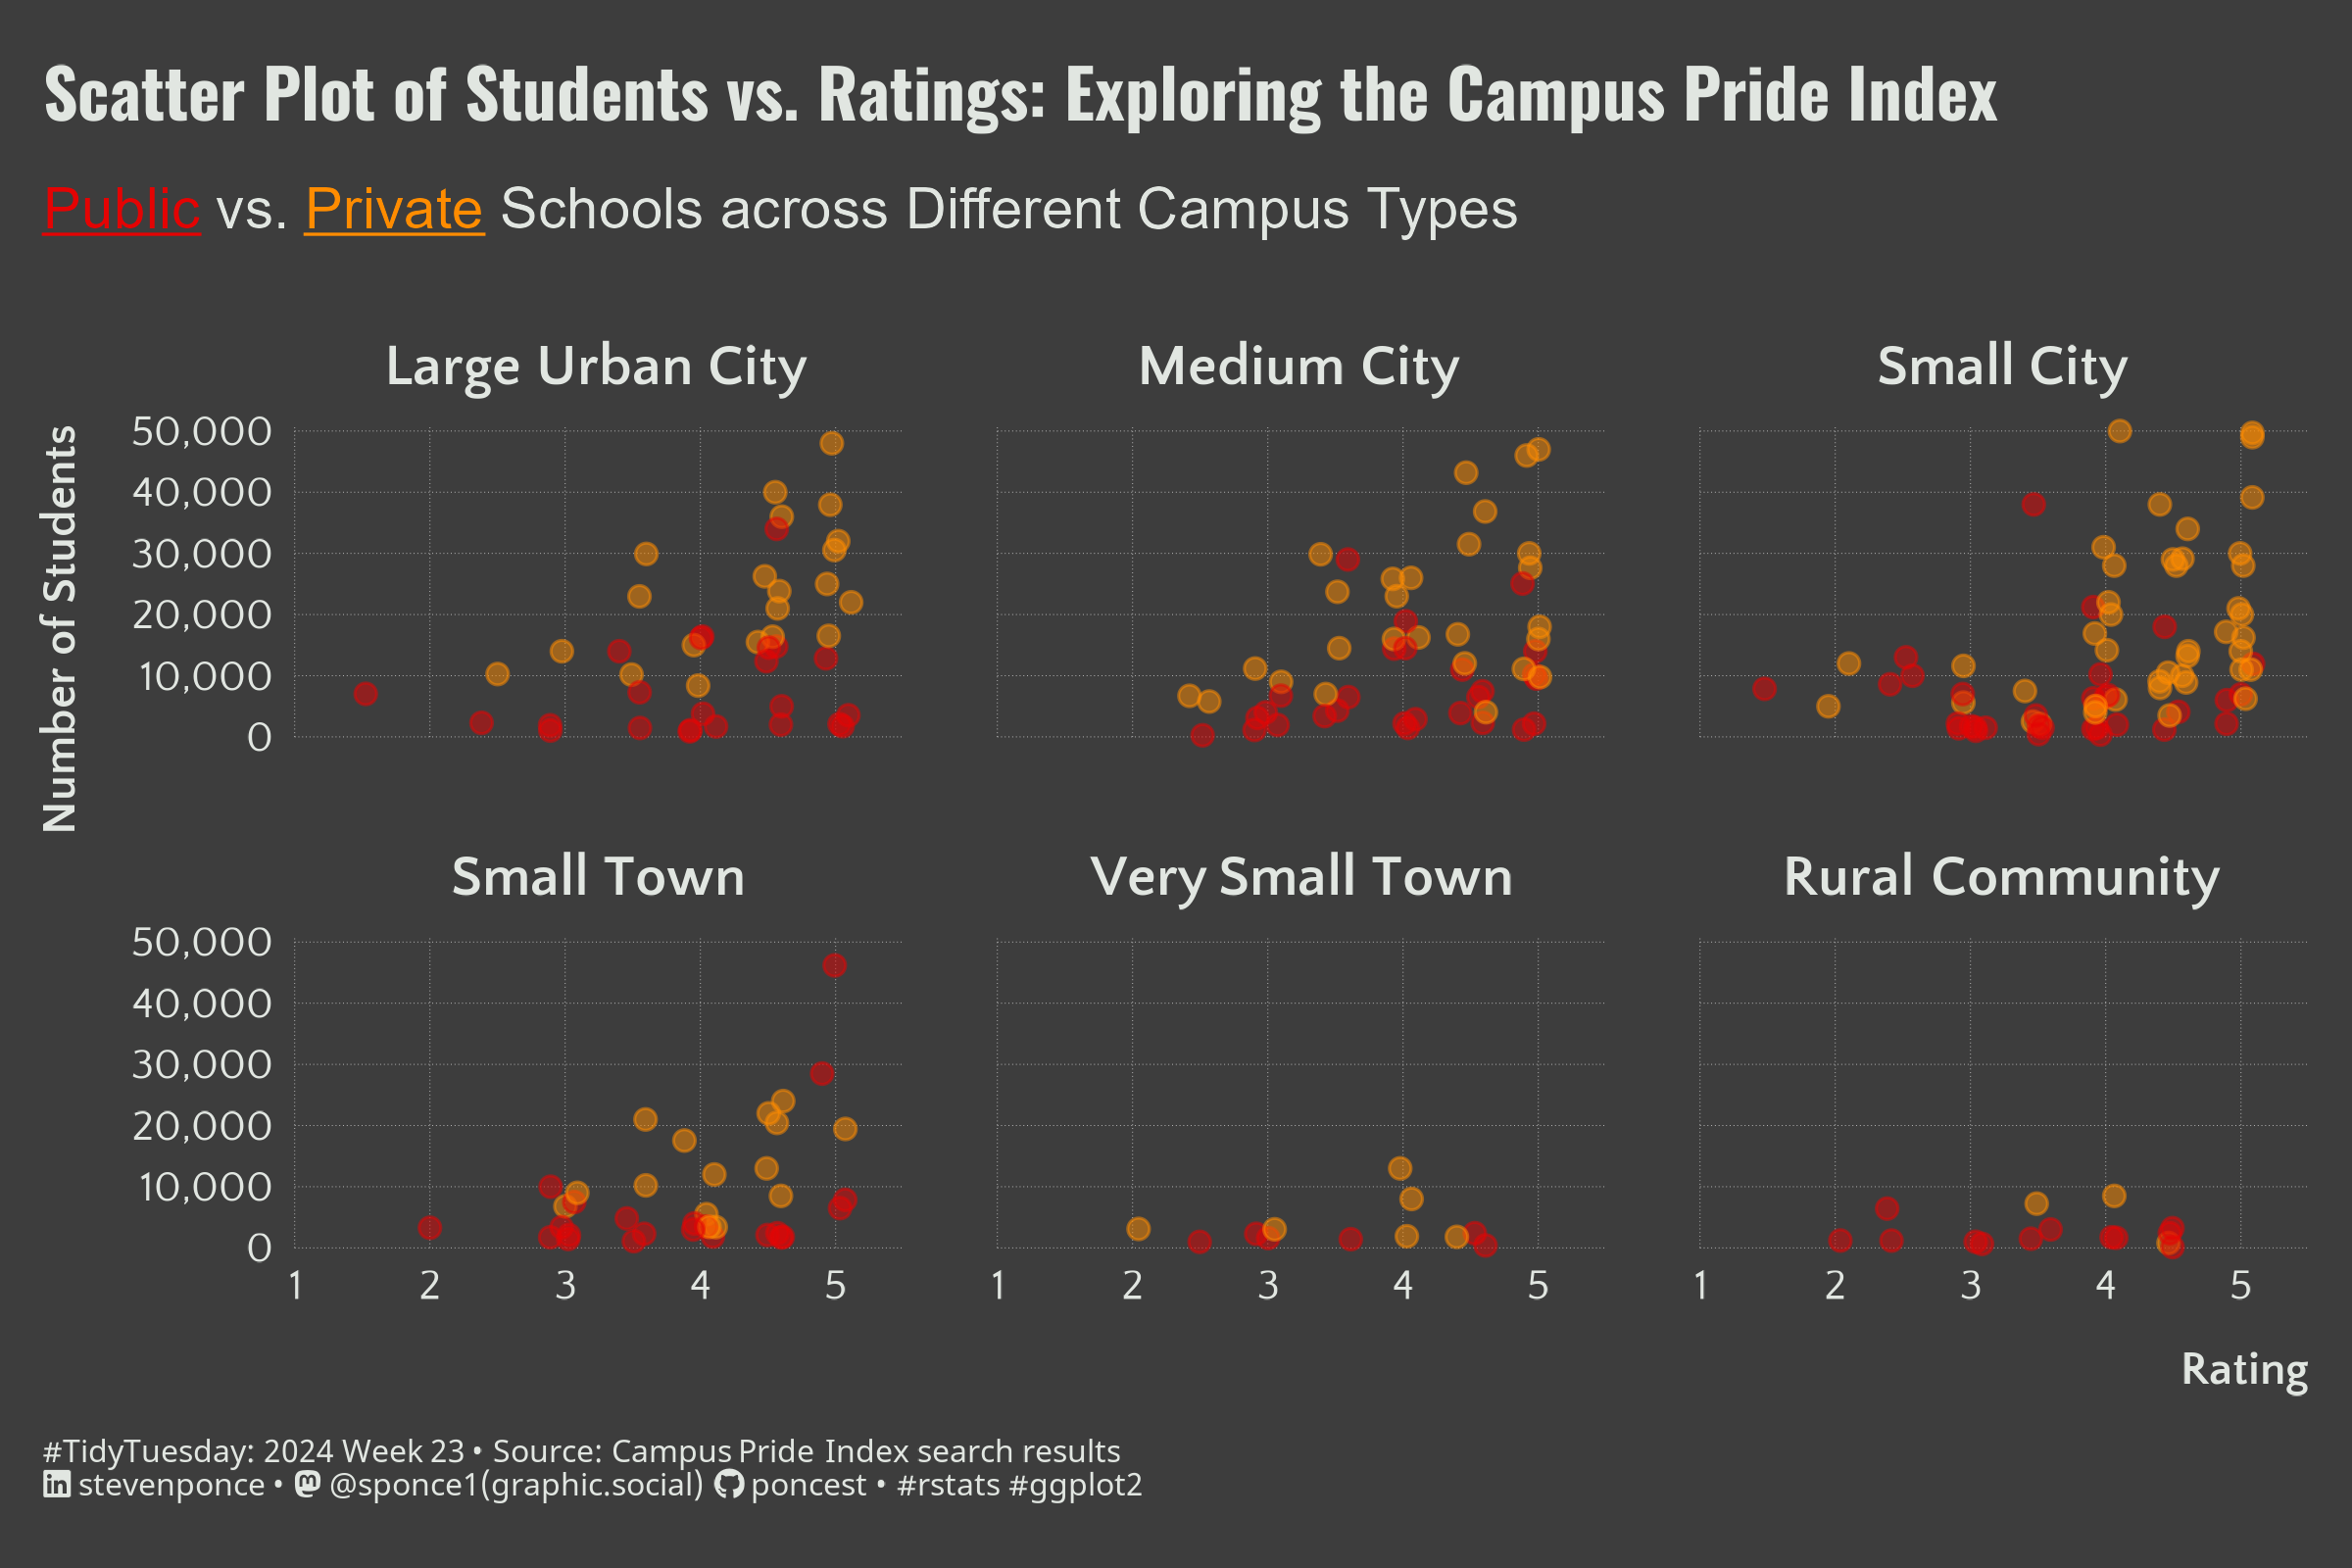

Here is the R script that generated this plot:

## Challenge: #TidyTuesday 2024 week 24
## Data:      Campus Pride Index
## Author:    Steven Ponce
## Date:      2024-06-10


## 1. LOAD PACKAGES & SETUP ----  
pacman::p_load(
    tidyverse,   # Easily Install and Load the 'Tidyverse'
    ggtext,      # Improved Text Rendering Support for 'ggplot2'
    showtext,    # Using Fonts More Easily in R Graphs
    janitor,     # Simple Tools for Examining and Cleaning Dirty Data
    skimr,       # Compact and Flexible Summaries of Data
    scales,      # Scale Functions for Visualization
    lubridate,   # Make Dealing with Dates a Little Easier
    marquee      # Markdown Parser and Renderer for R Graphics
)

### |- figure size ---- 
camcorder::gg_record( 
    dir    = here::here("temp_plots"), 
    device = "png",
    width  =  7.5,
    height =  5,
    units  = "in",
    dpi    = 320) 

### |- resolution ---- 
showtext_opts(dpi = 320, regular.wt = 300, bold.wt = 800)


## 2. READ IN THE DATA ----
tt <- tidytuesdayR::tt_load(x = base::as.double("2024"),
                            week = base::as.double("24"))

pride_index      <- tt$pride_index |> clean_names() |> glimpse()
pride_index_tags <- tt$pride_index_tags |> clean_names() |> glimpse()

tidytuesdayR::readme(tt)
rm(tt)


## 3. EXAMINING THE DATA ----
glimpse(pride_index)
skim(pride_index)
colnames(pride_index)


## 4. TIDYDATA ----

### |- tidy data ---  
combined_data <- left_join(pride_index, pride_index_tags, by = "campus_name") |> 
    rename(campus_location = campus_location.x) |> 
    select(-ends_with(".y")) |> 
    mutate(
        school_type = coalesce(ifelse(public, "Public", "Private"), "Private"),
        community_type = str_to_title(community_type),
        community_type = fct_reorder(community_type, rating, .desc = TRUE, .na_rm = TRUE)
        )

glimpse(combined_data)


# 5. VISUALIZATION ---- 

#' reference: 
#' https://www.flagcolorcodes.com/pride-rainbow
#' https://webaim.org/resources/contrastchecker/
#' Only color "#FF8C00" was compliant. Difficult to get both

### |- plot aesthetics ---- 
bkg_col      <- "#3D3D3D" 
title_col    <- '#E1E6E1'            
subtitle_col <- '#E1E6E1' 
caption_col  <- '#E1E6E1' 
text_col     <- '#E1E6E1' 
col_palette  <- c("#E40303", "#FF8C00", "#FFED00", "#008026", "#004DFF", "#750787")

### |-  titles and caption ----
# icons
tt <- str_glue("#TidyTuesday: { 2024 } Week { 23 } &bull; Source: Campus Pride Index search results<br>")  
li <- str_glue("<span style='font-family:fa6-brands'>&#xf08c;</span>")  
gh <- str_glue("<span style='font-family:fa6-brands'>&#xf09b;</span>")
mn <- str_glue("<span style='font-family:fa6-brands'>&#xf4f6;</span>")

# text
title_text    <- str_glue("Scatter Plot of Students vs. Ratings: Exploring the Campus Pride Index") 

subtitle_text <- "{#E40303 _Public_} vs. {#FF8C00 _Private_} Schools across Different Campus Types"

caption_text  <- str_glue("{tt} {li} stevenponce &bull; {mn} @sponce1(graphic.social) {gh} poncest &bull; #rstats #ggplot2")

### |-  fonts ---- 
font_add('fa6-brands', 'fonts/6.4.2/Font Awesome 6 Brands-Regular-400.otf') 
font_add_google("Oswald", regular.wt = 400, family = "title")                 
font_add_google("Quattrocento Sans", regular.wt = 400, family = "subtitle")  
font_add_google("Quattrocento Sans", regular.wt = 400, family = "text")        
font_add_google("Noto Sans", regular.wt = 400,family = "caption")
showtext_auto(enable = TRUE)  

### |-  plot theme ----
theme_set(theme_minimal(base_size = 12, base_family = "text"))                

theme_update(
    plot.title.position   = "plot",
    plot.caption.position = "plot",
    legend.position       = 'plot',
    plot.background       = element_rect(fill = bkg_col, color = bkg_col),
    panel.background      = element_rect(fill = bkg_col, color = bkg_col),
    plot.margin           = margin(t = 10, r = 10, b = 10, l = 10),
    axis.title.x          = element_text(margin = margin(10, 0, 0, 0), size = rel(.9), color = text_col, family = "text", face = "bold", hjust = 1),
    axis.title.y          = element_text(margin = margin(0, 10, 0, 0), size = rel(.9), color = text_col, family = "text", face = "bold", hjust = 1),
    axis.text             = element_text(size = rel(0.8), color = text_col, family = "text"),
    panel.grid.major.y    = element_line(linetype = "dotted", linewidth = 0.1, color = 'gray'),
    panel.grid.minor.x    = element_blank(),
    panel.grid.major.x    = element_line(linetype = "dotted", linewidth = 0.1, color = 'gray'),
    panel.grid.minor.y    = element_blank(),
    strip.text            = element_textbox(size     = rel(1.1),
                                            face     = 'bold',
                                            color    = text_col,
                                            hjust    = 0.5,
                                            halign   = 0.5,
                                            r        = unit(5, "pt"),
                                            width    = unit(5.5, "npc"),
                                            padding  = margin(3, 0, 3, 0),
                                            margin   = margin(3, 3, 3, 3),
                                            fill     = "transparent"),
    
    panel.spacing       = unit(1.5, 'lines')
)  

### |-  final plot ----  
ggplot(combined_data, aes(x = rating, y = students, color = school_type)) +
    
    # Geoms
    geom_point(alpha = 0.5, size = 2, position = position_jitter(seed = 4321, width = 0.12)) +
    
    # Scales
    scale_x_continuous(
        breaks = seq(1, 5, by = 1),
        limits = c(1, 5.5),
        expand = c(0, 0),
        labels = number_format()
    ) +
    scale_y_continuous(
        breaks = seq(0, 50000, by = 10000),
        limits = c(0, 51000),
        expand = c(0, 0),
        labels = comma_format()
    ) +
    scale_color_manual(values = col_palette) +
    coord_cartesian(clip = "off") +
    
    # Labs
    labs(
        x = "Rating",
        y = "Number of Students",
        title = title_text,
        subtitle = subtitle_text,
        caption = caption_text
    ) +
    
    # Facet
    facet_wrap(vars(community_type)) +

    # Theme
    theme(
        plot.title = element_text(
            size        = rel(1.3),
            family      = "title",
            color       = title_col,
            face        = "bold",
            lineheight  = 0.85,
            margin      = margin(t = 5, b = 5)
        ),
        plot.subtitle   = element_marquee(
            size        = rel(1.1),
            family      = "subtitle",
            color       = title_col,
            lineheight  = 1,
            margin      = margin(t = 5, b = 5)
        ),
        plot.caption = element_markdown(
            size        = rel(.6),
            family      = "caption",
            color       = caption_col,
            lineheight  = 0.6,
            hjust       = 0,
            halign      = 0,
            margin      = margin(t = 10, b = 5)
        ),
    )


# 6. SESSION INFO ----  
sessioninfo::session_info(include_base = TRUE) 

# ─ Session info ────────────────────────────────────────────────────────────────────────────────────────────────────
# setting  value
# version  R version 4.4.0 (2024-04-24 ucrt)
# os       Windows 10 x64 (build 19045)
# system   x86_64, mingw32
# ui       RStudio
# language (EN)
# collate  English_United States.utf8
# ctype    English_United States.utf8
# tz       America/New_York
# date     2024-06-10
# rstudio  2024.04.1+748 Chocolate Cosmos (desktop)
# pandoc   NA
# 
# ─ Packages ────────────────────────────────────────────────────────────────────────────────────────────────────────
# ! package      * version  date (UTC) lib source
# base         * 4.4.0    2024-04-24 [2] local
# P base64enc      0.1-3    2015-07-28 [?] CRAN (R 4.4.0)
# P bit            4.0.5    2022-11-15 [?] CRAN (R 4.4.0)
# P bit64          4.0.5    2020-08-30 [?] CRAN (R 4.4.0)
# P camcorder      0.1.0    2022-10-03 [?] CRAN (R 4.4.0)
# P cellranger     1.1.0    2016-07-27 [?] CRAN (R 4.4.0)
# P cli            3.6.2    2023-12-11 [?] CRAN (R 4.4.0)
# colorspace     2.1-0    2023-01-23 [1] CRAN (R 4.4.0)
# P commonmark     1.9.1    2024-01-30 [?] CRAN (R 4.4.0)
# P compiler       4.4.0    2024-04-24 [?] local
# P crayon         1.5.2    2022-09-29 [?] CRAN (R 4.4.0)
# P curl           5.2.1    2024-03-01 [?] CRAN (R 4.4.0)
# P datasets     * 4.4.0    2024-04-24 [?] local
# P digest         0.6.35   2024-03-11 [?] CRAN (R 4.4.0)
# dplyr        * 1.1.4    2023-11-17 [1] CRAN (R 4.4.0)
# P fansi          1.0.6    2023-12-08 [?] CRAN (R 4.4.0)
# farver         2.1.1    2022-07-06 [1] CRAN (R 4.4.0)
# P fastmap        1.1.1    2023-02-24 [?] CRAN (R 4.4.0)
# forcats      * 1.0.0    2023-01-29 [1] CRAN (R 4.4.0)
# P fs             1.6.4    2024-04-25 [?] CRAN (R 4.4.0)
# generics       0.1.3    2022-07-05 [1] CRAN (R 4.4.0)
# ggplot2      * 3.5.1    2024-04-23 [1] CRAN (R 4.4.0)
# P ggtext       * 0.1.2    2022-09-16 [?] CRAN (R 4.4.0)
# P gifski         1.12.0-2 2023-08-12 [?] CRAN (R 4.4.0)
# P glue           1.7.0    2024-01-09 [?] CRAN (R 4.4.0)
# P graphics     * 4.4.0    2024-04-24 [?] local
# P grDevices    * 4.4.0    2024-04-24 [?] local
# P grid           4.4.0    2024-04-24 [?] local
# P gridtext       0.1.5    2022-09-16 [?] CRAN (R 4.4.0)
# gtable         0.3.5    2024-04-22 [1] CRAN (R 4.4.0)
# P here           1.0.1    2020-12-13 [?] CRAN (R 4.4.0)
# P hms            1.1.3    2023-03-21 [?] CRAN (R 4.4.0)
# P htmltools      0.5.8.1  2024-04-04 [?] CRAN (R 4.4.0)
# P httr           1.4.7    2023-08-15 [?] CRAN (R 4.4.0)
# P janitor      * 2.2.0    2023-02-02 [?] CRAN (R 4.4.0)
# P jsonlite       1.8.8    2023-12-04 [?] CRAN (R 4.4.0)
# P knitr          1.46     2024-04-06 [?] CRAN (R 4.4.0)
# P lifecycle      1.0.4    2023-11-07 [?] CRAN (R 4.4.0)
# P lubridate    * 1.9.3    2023-09-27 [?] CRAN (R 4.4.0)
# magick         2.8.3    2024-02-18 [1] CRAN (R 4.4.0)
# P magrittr       2.0.3    2022-03-30 [?] CRAN (R 4.4.0)
# P markdown       1.12     2023-12-06 [?] CRAN (R 4.4.0)
# P marquee      * 0.1.0    2024-05-28 [?] CRAN (R 4.4.0)
# P methods      * 4.4.0    2024-04-24 [?] local
# munsell        0.5.1    2024-04-01 [1] CRAN (R 4.4.0)
# P pacman         0.5.1    2019-03-11 [?] CRAN (R 4.4.0)
# P parallel       4.4.0    2024-04-24 [?] local
# P pillar         1.9.0    2023-03-22 [?] CRAN (R 4.4.0)
# P pkgconfig      2.0.3    2019-09-22 [?] CRAN (R 4.4.0)
# P purrr        * 1.0.2    2023-08-10 [?] CRAN (R 4.4.0)
# P R6             2.5.1    2021-08-19 [?] CRAN (R 4.4.0)
# P ragg           1.3.0    2024-03-13 [?] CRAN (R 4.4.0)
# P Rcpp           1.0.12   2024-01-09 [?] CRAN (R 4.4.0)
# P readr        * 2.1.5    2024-01-10 [?] CRAN (R 4.4.0)
# P readxl         1.4.3    2023-07-06 [?] CRAN (R 4.4.0)
# P renv           1.0.7    2024-04-11 [?] CRAN (R 4.4.0)
# P repr           1.1.7    2024-03-22 [?] CRAN (R 4.4.0)
# P rlang          1.1.3    2024-01-10 [?] CRAN (R 4.4.0)
# P rprojroot      2.0.4    2023-11-05 [?] CRAN (R 4.4.0)
# P rstudioapi     0.16.0   2024-03-24 [?] CRAN (R 4.4.0)
# P rsvg           2.6.0    2023-10-08 [?] CRAN (R 4.4.0)
# P rvest          1.0.4    2024-02-12 [?] CRAN (R 4.4.0)
# scales       * 1.3.0    2023-11-28 [1] CRAN (R 4.4.0)
# P selectr        0.4-2    2019-11-20 [?] CRAN (R 4.4.0)
# P sessioninfo    1.2.2    2021-12-06 [?] CRAN (R 4.4.0)
# P showtext     * 0.9-7    2024-03-02 [?] CRAN (R 4.4.0)
# P showtextdb   * 3.0      2020-06-04 [?] CRAN (R 4.4.0)
# P skimr        * 2.1.5    2022-12-23 [?] CRAN (R 4.4.0)
# P snakecase      0.11.1   2023-08-27 [?] CRAN (R 4.4.0)
# P stats        * 4.4.0    2024-04-24 [?] local
# P stringi        1.8.3    2023-12-11 [?] CRAN (R 4.4.0)
# P stringr      * 1.5.1    2023-11-14 [?] CRAN (R 4.4.0)
# P svglite        2.1.3    2023-12-08 [?] CRAN (R 4.4.0)
# P sysfonts     * 0.8.9    2024-03-02 [?] CRAN (R 4.4.0)
# systemfonts    1.1.0    2024-05-15 [1] CRAN (R 4.4.0)
# textshaping    0.4.0    2024-05-24 [1] CRAN (R 4.4.0)
# P tibble       * 3.2.1    2023-03-20 [?] CRAN (R 4.4.0)
# tidyr        * 1.3.1    2024-01-24 [1] CRAN (R 4.4.0)
# tidyselect     1.2.1    2024-03-11 [1] CRAN (R 4.4.0)
# P tidytuesdayR   1.0.3    2023-12-13 [?] CRAN (R 4.4.0)
# P tidyverse    * 2.0.0    2023-02-22 [?] CRAN (R 4.4.0)
# P timechange     0.3.0    2024-01-18 [?] CRAN (R 4.4.0)
# P tools          4.4.0    2024-04-24 [?] local
# P tzdb           0.4.0    2023-05-12 [?] CRAN (R 4.4.0)
# P usethis        2.2.3    2024-02-19 [?] CRAN (R 4.4.0)
# P utf8           1.2.4    2023-10-22 [?] CRAN (R 4.4.0)
# P utils        * 4.4.0    2024-04-24 [?] local
# P vctrs          0.6.5    2023-12-01 [?] CRAN (R 4.4.0)
# P vroom          1.6.5    2023-12-05 [?] CRAN (R 4.4.0)
# P withr          3.0.0    2024-01-16 [?] CRAN (R 4.4.0)
# P xfun           0.43     2024-03-25 [?] CRAN (R 4.4.0)
# P xml2           1.3.6    2023-12-04 [?] CRAN (R 4.4.0)
# 
# [1] C:/Users/poncest/OneDrive - Bristol Myers Squibb/RStudio/_CHALLENGES/tidytuesday/renv/library/windows/R-4.4/x86_64-w64-mingw32
# [2] C:/Users/poncest/AppData/Local/R/cache/R/renv/sandbox/windows/R-4.4/x86_64-w64-mingw32/ebed5364
# 
# P ── Loaded and on-disk path mismatch.
# 
# ───────────────────────────────────────────────────────────────────────────────────────────────────────────────────
# > 
